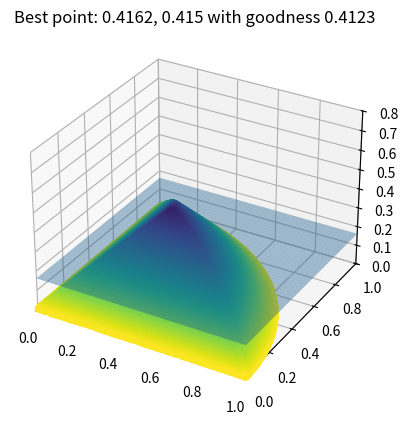

Write the Python code that produced this figure.
import matplotlib.pyplot as plt
import numpy as np

N = 80000
radius = 1

angles = np.linspace(0, np.pi/2, 100)
circle_x = radius * np.cos(angles)
circle_y = radius * np.sin(angles)

x = np.random.rand(N) * radius
y = np.random.rand(N) * np.sqrt(radius**2 - x**2)

def goodness(x, y):
    a = y
    b = x
    c = radius - np.sqrt(x**2 + y**2)
    return min(a,b,c)

goodnesses = [goodness(x[i], y[i]) for i in range(N)]
max_good = np.max(goodnesses)

index = goodnesses.index(max_good)
max_coords = (x[index], y[index])

plane_arr = np.linspace(0,1,100)
plane_x, plane_y = np.meshgrid(plane_arr, plane_arr)

z_good = [max_good-0.25 for i in range(100)]
plane_z, plane_z = np.meshgrid(z_good, z_good)

fig = plt.figure()
ax = plt.axes(projection="3d")

ax.plot(circle_x, circle_y, color="black")
ax.plot_surface(plane_x, plane_y, plane_z, alpha=0.4)

color = [1 - goodness(x[i], y[i]) for i in range(N)]
ax.scatter(x, y, goodnesses, c=color)

string_title = f"Best point: {round(max_coords[0],4)}, {round(max_coords[1],4)} with goodness {round(max_good,4)}"
plt.title(string_title)

ax.set_xlim((0,1))
ax.set_ylim((0,1))
ax.set_zlim((0,0.8))

plt.show()
